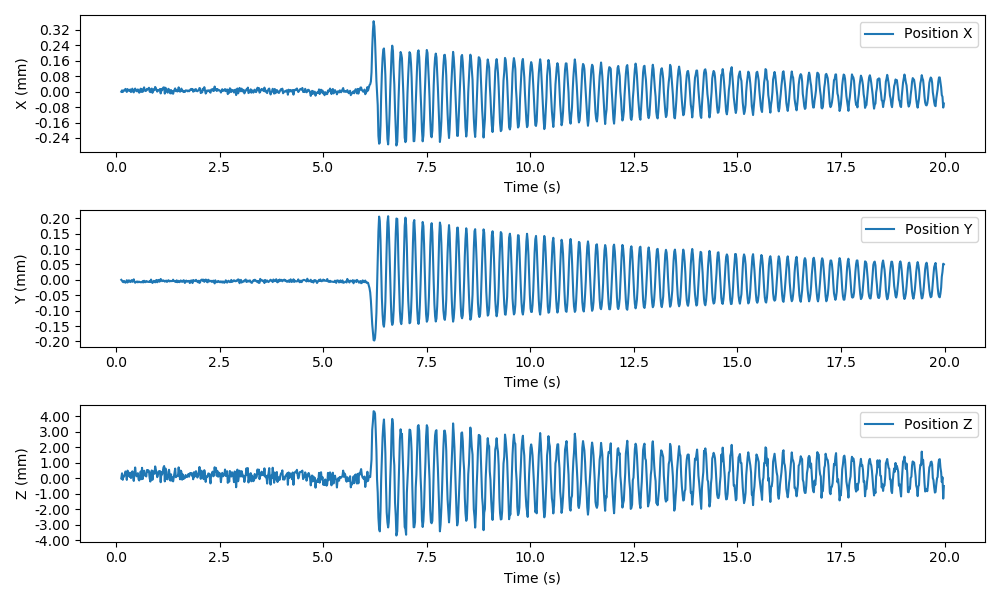

The table this chart was drawn from, first rows:
time, position_x, position_y, position_z, orientation_x, orientation_y, orientation_z
0.1291, 0.0, 0.0, 0.0, 0.0, 0.0, 0.0
0.1474, 6.840139461439937e-06, -2.764732287058617e-06, 0.0003246, 0.0001814, -0.002363, 0.001741
0.1641, -1.8679385712754015e-06, -6.550728922828696e-06, -9.086899749122246e-05, 9.734906721995534e-05, -0.001079, -0.001911
0.1808, 5.0673204938442296e-06, -7.752164239958849e-06, 0.0001625, -5.3141658960115246e-05, -0.00225, 0.002844
0.197, 7.792446427082322e-06, -3.7292809647250687e-06, 0.0001195, 7.081645943207704e-05, -0.002712, 0.001138
0.2139, 5.921216293457848e-06, -7.532200395178297e-06, 0.0002488, 6.961532391447367e-05, 0.0003657, 0.002811
0.229, 1.4446434525156732e-05, -9.288120696785774e-06, 0.0004446, -6.5401208740739625e-06, -0.001077, 0.004056
0.2449, 9.495165792534205e-06, -7.093577661007686e-06, 0.0003632, 2.097165275130597e-05, -0.003573, 0.004913
0.2625, -1.436612686995381e-06, -1.2194251489997757e-06, -9.685074074061717e-05, -8.91527220615862e-06, -0.0007745, -0.002002
0.2793, 1.3695692713099755e-05, -8.628723696276624e-06, 0.0005009, 2.5039255580991404e-05, -0.002401, 0.005712
0.2974, 6.39205431488335e-06, -6.201180452205862e-06, 0.0004102, 4.461012117525781e-05, -0.003488, 0.004288
0.3126, 5.748219833179302e-06, -1.481129858249379e-06, 0.0002729, -0.0001347, -0.002228, 0.001443
0.3287, 3.062123243538495e-06, -3.2905221288154207e-06, 0.0001002, -8.666138441403015e-05, -0.0002794, 0.002269
0.3456, 1.170794441696793e-05, -7.294974551478716e-06, 0.0003591, 3.819664275503398e-05, -0.00329, 0.000756
0.3628, -2.0036133003657752e-06, -3.989916554387324e-06, 2.113191165187267e-05, 7.725424089655847e-05, -0.001405, 0.001117
0.3787, 6.1849775927109996e-06, -1.0012376793343703e-06, 0.0003004, 6.549103813040941e-05, -0.004917, 0.001802
0.3963, 1.571216613328874e-05, -6.511471848035747e-06, 0.0004535, -1.7314163820447703e-05, -0.0006855, 0.003999
0.4128, 4.782102273961919e-07, -3.7085576770300426e-06, 0.0001155, 0.0001103, -0.001359, 0.0001129
0.4304, -3.5109625940443756e-06, 1.6336838591125835e-06, -0.0001643, -0.000132, -0.001716, -0.002494
0.4482, 8.077254530541172e-06, -6.909321264507657e-06, 0.0003592, -1.0211081134588185e-05, -0.001192, 0.002591
0.464, 1.6284267088970822e-05, -9.427351725999457e-06, 0.0007023, -0.0001624, -0.006768, 0.006231
0.4811, 7.226262280699697e-06, -7.750168119612577e-06, 0.0002811, 5.316502882114077e-05, -0.000266, 0.002609
0.4979, 2.2964408017758786e-06, -5.952898365519819e-06, 0.0001329, -0.0001704, -0.001503, -0.0001233
0.5137, 4.366997505191733e-06, -5.4125912523669394e-06, 0.0002054, -3.791166032739157e-05, -0.002192, 0.002208
0.5294, 1.1826320315783817e-05, -8.24246469804512e-06, 0.0003361, -8.071421812066298e-05, -0.000799, 0.003023
0.5463, -8.959824198719046e-07, -6.031762436280869e-06, -5.892016754349694e-05, -3.474970902131447e-05, -0.001063, 0.001413
0.5626, -5.145558679003903e-06, -6.117930679494553e-06, -0.0001347, 4.105392714526257e-05, -0.0009909, -0.000432
0.5807, 2.486935977329824e-06, -7.635547751499733e-06, 4.4718613277372476e-05, -0.0001018, -0.00261, -0.000731
0.5971, 1.574197177517389e-05, -7.819333086160271e-06, 0.0004459, 9.748104158997795e-06, -0.002583, 0.00283
0.6124, -8.95989154221094e-07, -6.930789552290779e-06, -5.310083659082476e-05, 3.700931746817432e-05, 0.0006364, 0.001632
0.6302, 1.1759262074143711e-05, -8.134204158680115e-06, 0.0006823, 9.026626179755443e-05, -0.001703, 0.003914
0.646, -7.982117389490617e-07, -4.230806987141639e-06, -4.396186177257899e-05, 1.779800922575847e-05, -0.001993, -0.001
0.6627, 1.2470366938945043e-05, -8.37519544641418e-06, 0.0002652, -0.0001913, -0.004732, 0.002221
0.6799, 2.2570619466737857e-05, -2.9962877253143956e-06, 0.0004961, 9.565491042196061e-06, -0.001991, 0.004928
0.6963, 5.957714838356054e-06, -7.374570122539769e-06, 0.0001891, -6.67590189946457e-05, -0.0002074, 0.0007213
0.7131, 3.333907555344573e-06, -7.583157529541954e-06, 0.0002888, 0.0001336, -0.00301, 0.004679
0.7314, 4.886163189606746e-06, -3.952681262611854e-06, 0.0001212, 3.4971403713432436e-05, -0.003914, 0.001018
0.7485, 1.4665750982811171e-05, -4.83936400854615e-06, 0.0005392, -6.733065618953066e-05, -0.003334, 0.005946
0.7629, 1.166862787269074e-05, -6.461603318612657e-06, 0.0004081, -9.503445020496437e-05, -0.00221, 0.002948
0.7785, 1.396414823028394e-05, -6.5302023214794825e-06, 0.0005292, -0.0001251, -0.001136, 0.003652
0.7976, 2.034559711506026e-05, -6.978273194655198e-06, 0.000461, 3.8689479473420774e-05, -0.001233, 0.006195
0.8137, 6.739720328774457e-07, -4.673121914727622e-06, 1.5293611254740824e-05, 2.209355632577792e-05, 0.0001066, 0.0006519
0.8311, -2.273213553217329e-06, -7.115061763245372e-06, -0.0002042, 1.8401120676456162e-05, 0.0004758, -0.002451
0.8475, 1.3015185637062915e-05, 8.038753965384192e-07, 0.0003153, -5.385022957105079e-05, -0.001201, 0.004598
0.8653, 1.6167192034600986e-05, -6.183881658952542e-06, 0.0005096, -8.901927911816182e-05, -0.004103, 0.00578
0.8811, -5.905616064241781e-06, -1.0133257373696634e-05, -9.54818618214004e-05, -9.751799345867479e-05, -0.002354, 0.0009019
0.8978, 9.430974457422248e-06, -7.455129660491073e-06, 0.0004535, -5.478649616812853e-05, -0.003321, 0.00475
0.9144, 1.2366351622751515e-05, -3.292314816146901e-06, 0.0003884, -0.0001454, -0.00167, 0.001811
0.93, 7.328052259617662e-06, -4.6327902098290685e-06, 0.0002943, 0.00015, 0.0008522, 0.002648
0.9468, 2.4568258234502344e-05, -8.235938871820015e-06, 0.0007706, 0.0001358, -0.003781, 0.007005
0.9628, 1.8492035930083722e-05, -2.5006617380722226e-06, 0.000566, 0.0001747, 0.001112, 0.004914
0.9809, 9.235275989848829e-06, -4.5839239323037725e-07, 0.0003342, 6.162627959151179e-05, -0.002902, 0.001637
0.9969, 2.9926713701611263e-07, -7.962749986812918e-06, 7.62726953198456e-05, -1.748668084963073e-05, -0.001611, 0.003218
1.013, 8.054125734728579e-06, -3.1610821870375633e-06, 0.0002149, 9.64414599095853e-06, -0.001187, 0.002245
1.031, 6.962553194024557e-06, -2.9622045254196205e-07, 0.0004556, 0.0002381, -0.002268, 0.003161
1.047, 9.087807787883095e-06, -6.134412458160812e-06, 0.0004329, 0.0001079, -0.002093, 0.002942
1.064, 1.4214865445526248e-05, -4.663278199343356e-06, 0.0004704, 9.867827686312058e-06, -0.0006715, 0.003072
1.08, -8.9031139421554e-06, 2.6958448969833636e-06, -0.0002489, -5.4233194807511154e-05, -0.001292, -0.003206
1.097, 1.4330720593164897e-05, -5.262825370441499e-07, 0.0003945, -0.0002287, -0.003036, 0.004313
1.114, 6.573434821868784e-06, -4.39926925488443e-06, 0.0002458, -1.0515555693216272e-06, -0.002592, 0.001609
... 1,131 more rows
